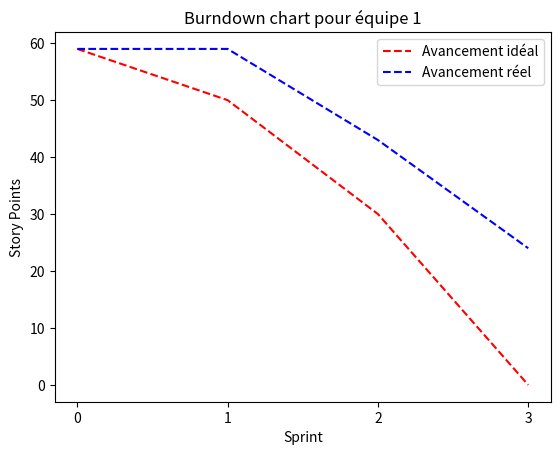

Here is the Python script that generated this plot:
import matplotlib.pyplot as plt
import numpy as np

# BURNDOWN CHART
# pourra être modifié en fonction de notre avancement

if __name__ == '__main__':

    ideal = [59,50,30,0]
    real = [59,59,43,24]
    sprint = [0,1,2,3]

    plt.plot(sprint, ideal, label='Avancement idéal', color='red', linestyle='--')
    plt.plot(sprint, real, label='Avancement réel', color='blue', linestyle='--')

    plt.xlabel('Sprint')
    plt.ylabel('Story Points')
    plt.legend()

    # Forcer des ticks de 1 en 1 sur l'axe X
    plt.xticks(range(min(sprint), max(sprint) + 1, 1))




    plt.title('Burndown chart pour équipe 1')

    plt.show()
